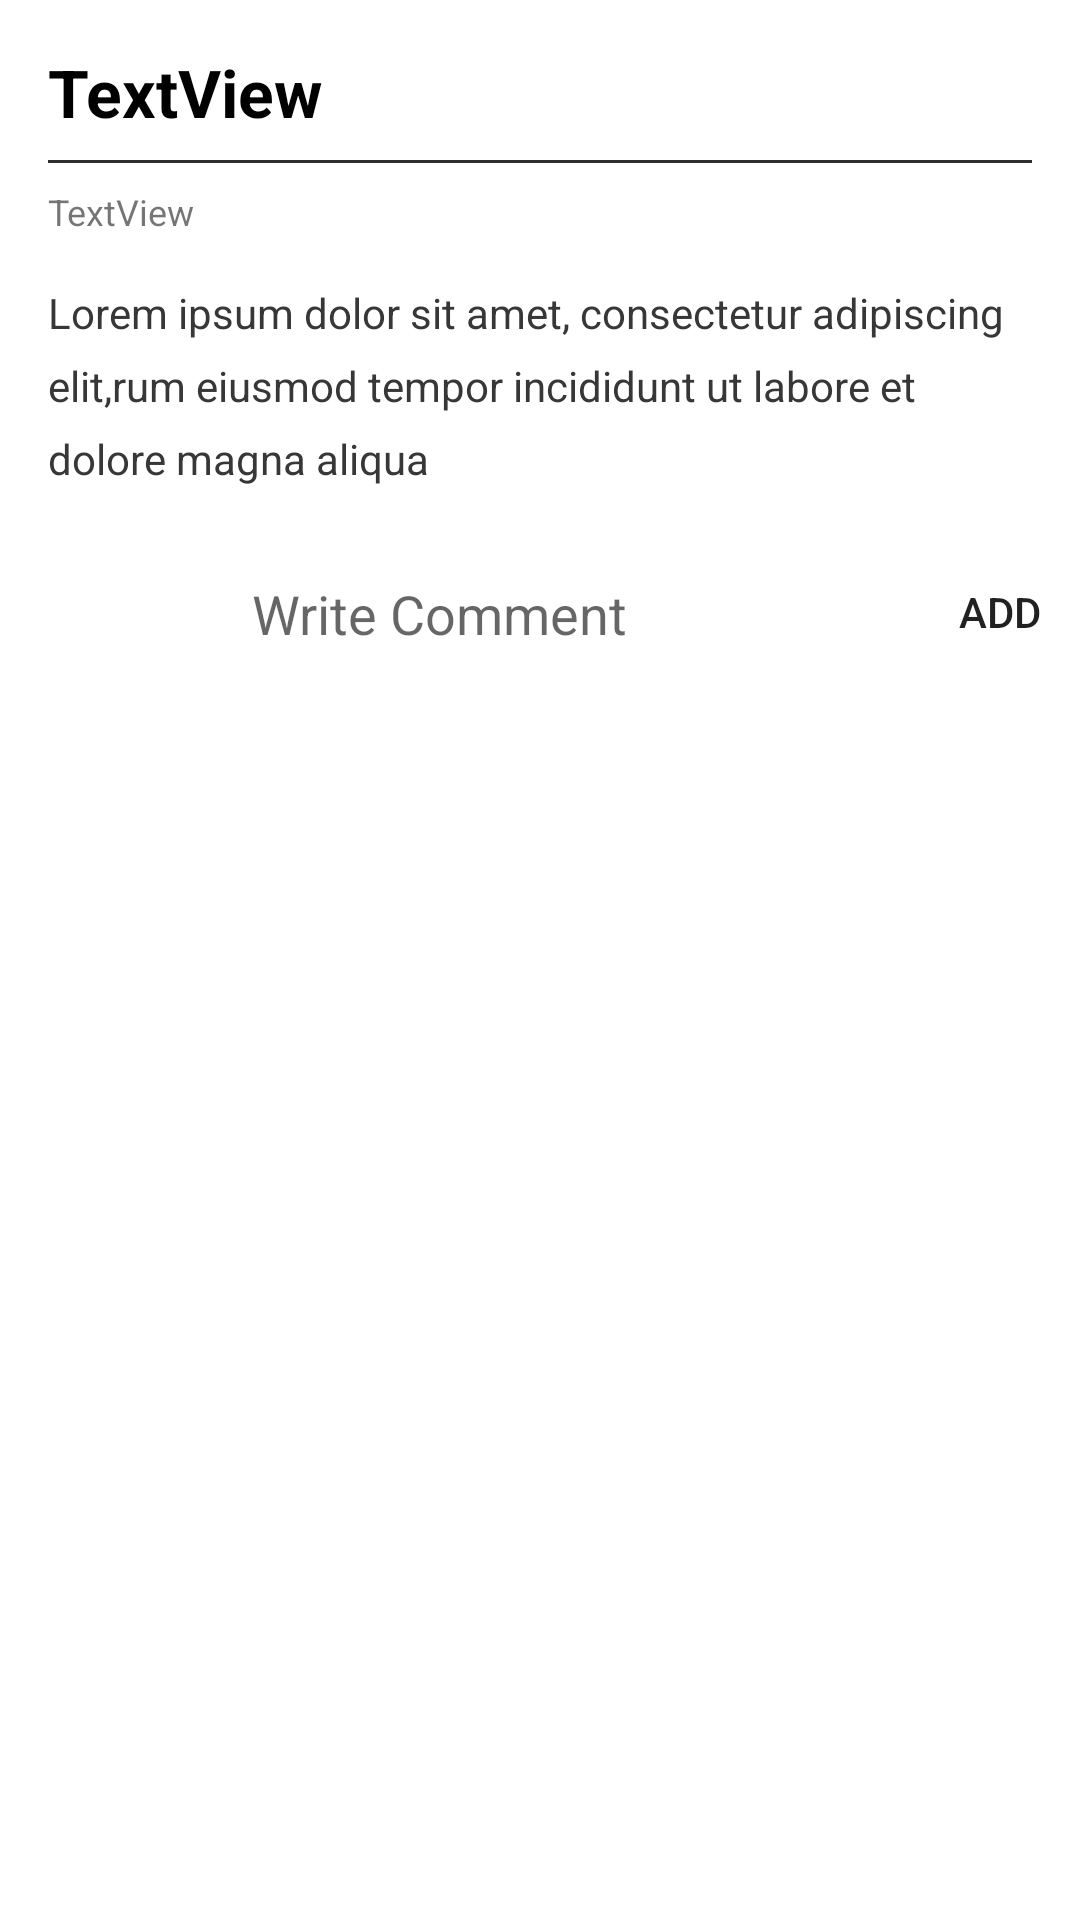

Android layout source for this screen:
<!-- AndroidManifest.xml: application theme Theme.BlogFinal20 -->
<!-- res/layout/blog_activity.xml -->
<?xml version="1.0" encoding="utf-8"?>
<androidx.core.widget.NestedScrollView

    xmlns:android="http://schemas.android.com/apk/res/android"
    xmlns:app="http://schemas.android.com/apk/res-auto"
    xmlns:tools="http://schemas.android.com/tools"
    android:layout_width="match_parent"
    android:layout_height="match_parent"
    tools:context=".Blog"
    android:background="#fff">



    <androidx.constraintlayout.widget.ConstraintLayout
        android:layout_width="match_parent"
        android:layout_height="match_parent">



        <TextView
            android:id="@+id/post_detail_title"
            android:layout_width="0dp"
            android:layout_height="wrap_content"
            android:layout_marginStart="16dp"
            android:layout_marginLeft="16dp"
            android:layout_marginTop="16dp"
            android:layout_marginEnd="16dp"
            android:layout_marginRight="16dp"
            android:lineSpacingExtra="4dp"
            android:text="TextView"
            android:textColor="@android:color/black"
            android:textSize="22sp"
            android:textStyle="bold"
            app:layout_constraintEnd_toEndOf="parent"
            app:layout_constraintStart_toStartOf="parent"
            app:layout_constraintTop_toTopOf="parent"/>

        <View
            android:background="#2e2e2e"
            android:id="@+id/view"
            android:layout_width="0dp"
            android:layout_height="1dp"
            android:layout_marginStart="16dp"
            android:layout_marginLeft="16dp"
            android:layout_marginTop="8dp"
            android:layout_marginEnd="16dp"
            android:layout_marginRight="16dp"
            app:layout_constraintEnd_toEndOf="parent"
            app:layout_constraintHorizontal_bias="0.0"
            app:layout_constraintStart_toStartOf="parent"
            app:layout_constraintTop_toBottomOf="@+id/post_detail_title" />

        <TextView
            android:textSize="12sp"
            android:id="@+id/post_detail_date_name"
            android:layout_width="wrap_content"
            android:layout_height="wrap_content"
            android:layout_marginStart="16dp"
            android:layout_marginLeft="16dp"
            android:layout_marginTop="8dp"
            android:layout_marginEnd="8dp"
            android:layout_marginRight="8dp"
            android:text="TextView"
            app:layout_constraintEnd_toEndOf="parent"
            app:layout_constraintHorizontal_bias="0.0"
            app:layout_constraintStart_toStartOf="parent"
            app:layout_constraintTop_toBottomOf="@+id/view"
            tools:text="18 jan 2018 | by Arun Larrson " />

        <TextView

            android:textColor="#373737"
            android:lineSpacingExtra="8dp"
            android:id="@+id/post_detail_desc"
            android:layout_width="0dp"
            android:layout_height="wrap_content"
            android:layout_marginStart="16dp"
            android:layout_marginLeft="16dp"
            android:layout_marginTop="16dp"
            android:layout_marginEnd="16dp"
            android:layout_marginRight="16dp"
            android:text="Lorem ipsum dolor sit amet, consectetur adipiscing elit,rum eiusmod tempor incididunt ut labore et dolore magna aliqua"
            app:layout_constraintEnd_toEndOf="parent"
            app:layout_constraintStart_toStartOf="parent"
            app:layout_constraintTop_toBottomOf="@+id/post_detail_date_name" />

        <ImageView
            android:id="@+id/post_detail_currentuser_img"
            android:layout_width="36dp"
            android:layout_height="36dp"
            android:layout_marginStart="32dp"
            android:layout_marginLeft="32dp"
            android:layout_marginTop="24dp"
            app:layout_constraintStart_toStartOf="parent"
            app:layout_constraintTop_toBottomOf="@+id/post_detail_desc"
            tools:srcCompat="@tools:sample/avatars" />

        <EditText

            android:hint="Write Comment"
            android:background="@drawable/edittext_button_style_rounded"
            android:id="@+id/post_detail_comment"
            android:layout_width="wrap_content"
            android:layout_height="wrap_content"
            android:layout_marginStart="16dp"
            android:layout_marginLeft="16dp"
            android:ems="10"
            android:inputType="textPersonName"
            app:layout_constraintBottom_toBottomOf="@+id/post_detail_currentuser_img"
            app:layout_constraintStart_toEndOf="@+id/post_detail_currentuser_img"
            app:layout_constraintTop_toTopOf="@+id/post_detail_currentuser_img" />

        <Button
            android:id="@+id/post_detail_add_comment_btn"
            android:layout_width="63dp"
            android:layout_height="wrap_content"
            android:layout_marginStart="8dp"
            android:layout_marginLeft="8dp"
            android:layout_marginEnd="8dp"
            android:layout_marginRight="8dp"
            android:background="@drawable/edittext_button_style_rounded"
            android:text="Add"
            app:layout_constraintBottom_toBottomOf="@+id/post_detail_comment"
            app:layout_constraintEnd_toEndOf="parent"
            app:layout_constraintHorizontal_bias="0.0"
            app:layout_constraintStart_toEndOf="@+id/post_detail_comment"
            app:layout_constraintTop_toTopOf="@+id/post_detail_comment"
            app:layout_constraintVertical_bias="0.529" />

        <ImageView
            android:id="@+id/post_detail_user_img"
            android:layout_width="20dp"
            android:layout_height="20dp"
            android:layout_marginStart="8dp"
            android:layout_marginLeft="8dp"
            app:layout_constraintBottom_toBottomOf="@+id/post_detail_date_name"
            app:layout_constraintStart_toEndOf="@+id/post_detail_date_name"
            app:layout_constraintTop_toTopOf="@+id/post_detail_date_name"
            tools:srcCompat="@tools:sample/avatars" />

        <androidx.recyclerview.widget.RecyclerView
            android:id="@+id/rv_comment"
            android:layout_width="0dp"
            android:layout_height="wrap_content"
            android:layout_marginTop="16dp"
            app:layout_constraintEnd_toEndOf="parent"
            app:layout_constraintStart_toStartOf="parent"
            app:layout_constraintTop_toBottomOf="@+id/post_detail_comment" />

    </androidx.constraintlayout.widget.ConstraintLayout>




</androidx.core.widget.NestedScrollView>
<!-- resources referenced by this layout -->
<resources>
  <style name="Theme.BlogFinal20" parent="Theme.MaterialComponents.DayNight.DarkActionBar">
          
          <item name="colorPrimary">@color/purple_500</item>
          <item name="colorPrimaryVariant">@color/purple_700</item>
          <item name="colorOnPrimary">@color/white</item>
          
          <item name="colorSecondary">@color/teal_200</item>
          <item name="colorSecondaryVariant">@color/teal_700</item>
          <item name="colorOnSecondary">@color/black</item>
          
          <item name="android:statusBarColor" tools:targetApi="l">?attr/colorPrimaryVariant</item>
          
      </style>
  <!-- not gathered from this repository: default colours our renderer supplied (Android Studio template values) -->
  <color name="purple_500">#FF6200EE</color>
  <color name="purple_700">#FF3700B3</color>
  <color name="teal_200">#FF03DAC5</color>
  <color name="teal_700">#FF018786</color>
  <color name="black">#FF000000</color>
  <color name="white">#FFFFFFFF</color>
</resources>
